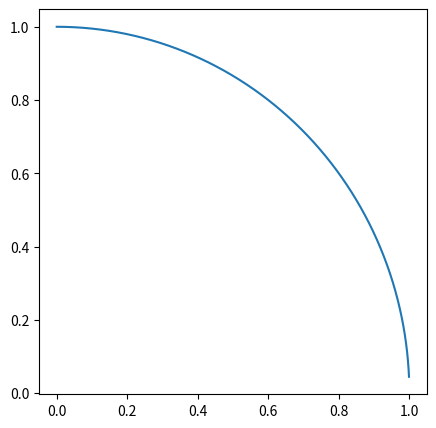

The matplotlib source for this figure: (Note: this script raises an exception after producing the figure.)
import matplotlib.pyplot as plt
import numpy as np
import math
import time 

np.random.seed(100)
X = 0 # 的に当たった回数

# 試行回数Nを指定
N = 1000
# 四分円の境界の方程式[y=√1-x^2 (0<=x<=1)]を描画
circle_x = np.arange(0, 1, 0.001)
circle_y = np.sqrt(1- circle_x * circle_x)
plt.figure(figsize=(5,5))
plt.plot(circle_x, circle_y) 

# N回の試行にかかる時間を計測
start_time = time.clock() 

# N回の試行
for i in range(0, N):
    # 0から1の間で一様乱数を発生させ、変数score_xに格納
    score_x = np.random.rand()
    # 0から1の間で一様乱数を発生させ、変数score_yに格納
    score_y = np.random.rand()
    # 点が円の中に入った場合と入らなかった場合について条件分岐
    # 円内に入ったものは赤で表示させ、外れたものは青で表示
    # 円内に入ったならば、上で定義した変数Xに1ポイント加算
    if(np.sqrt(score_x ** 2 + score_y ** 2) <= 1):
        plt.scatter(score_x, score_y, color = "r")
        X += 1
    else:
        plt.scatter(score_x, score_y, color = "b")


# piの近似値をここで計算
pi = 4 * X / N
# モンテカルロ法の実行時間を計算
end_time = time.clock() 
time = end_time - start_time

# 円周率の結果を表示
print("近似した円周率は{0}です".format(pi))
print("実行時間:%f" % (time))

# 結果を表示 
plt.grid(True)
plt.xlabel('X')
plt.ylabel('Y')
plt.show()
